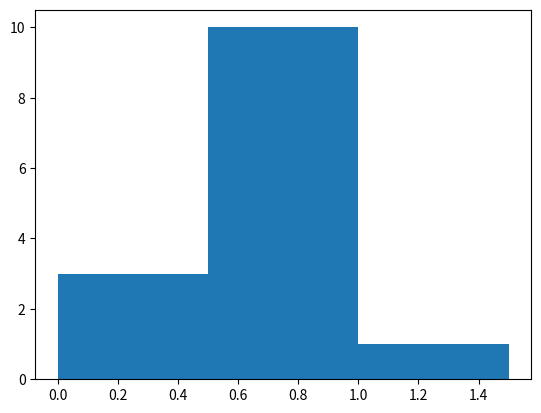

Here is the Python script that generated this plot:

import matplotlib.pyplot as plt

values = [0,0.3,0.6,0.5,0.5,1.5,0.5,.5,.6,.4,.7,.78,.9,.5,]
plt.hist(values, bins=3)
plt.show()